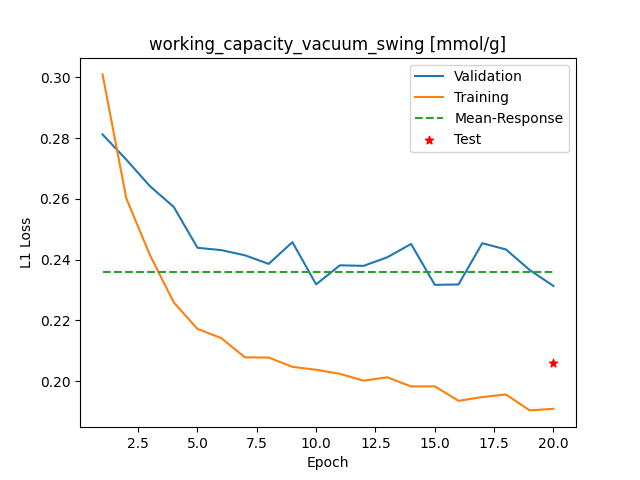

The table this chart was drawn from, first rows:
Epoch, Training_MSE, Validation_MSE
1, 0.301, 0.2812
2, 0.2602, 0.2729
3, 0.2414, 0.2642
4, 0.2259, 0.2574
5, 0.2172, 0.2439
6, 0.2142, 0.2431
7, 0.2078, 0.2414
8, 0.2077, 0.2386
9, 0.2047, 0.2458
10, 0.2037, 0.2318
11, 0.2024, 0.2381
12, 0.2001, 0.2379
13, 0.2012, 0.2408
14, 0.1982, 0.2451
15, 0.1982, 0.2317
16, 0.1935, 0.2318
17, 0.1947, 0.2454
18, 0.1956, 0.2433
19, 0.1903, 0.2366
20, 0.1908, 0.2313
